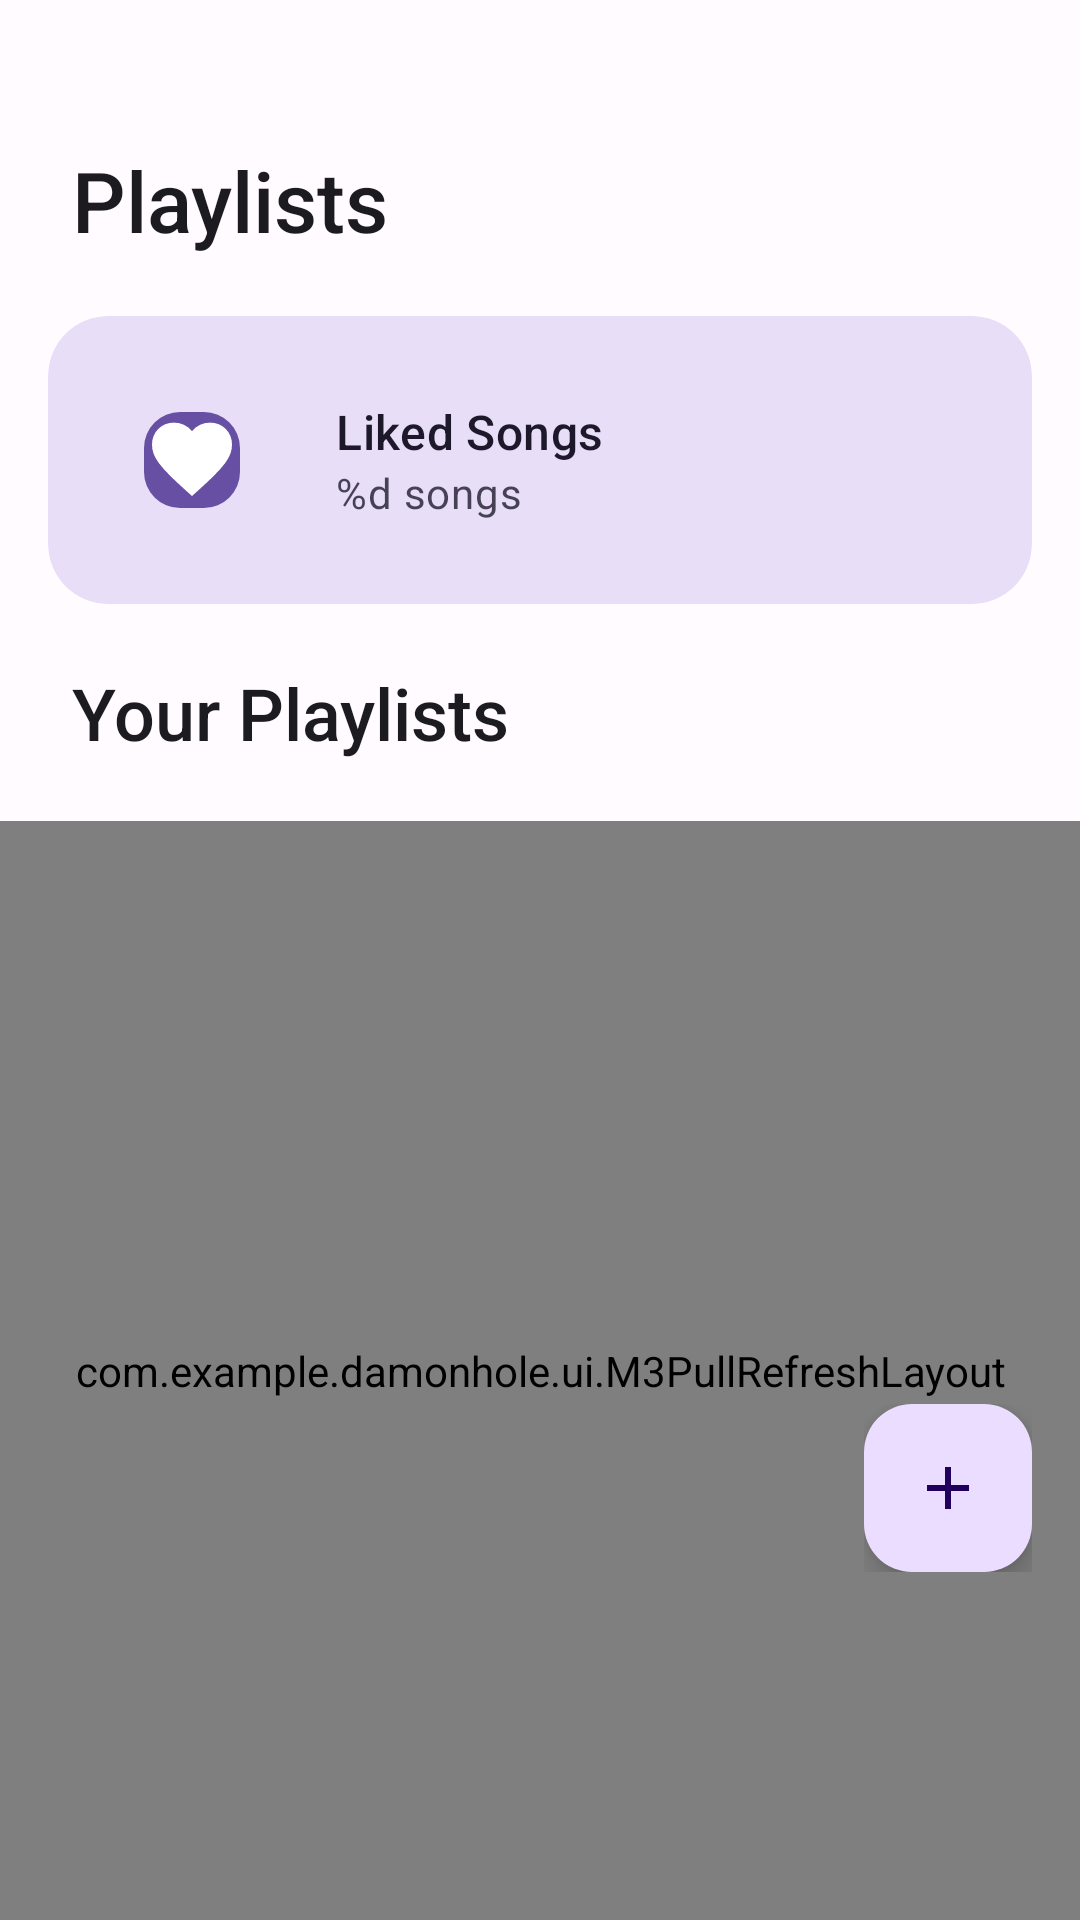

Produce the Android XML layout that renders to this screen, including the resource entries it uses.
<!-- AndroidManifest.xml: application theme Theme.DamonHole -->
<!-- res/layout/fragment_playlists.xml -->
<?xml version="1.0" encoding="utf-8"?>
<androidx.coordinatorlayout.widget.CoordinatorLayout
    xmlns:android="http://schemas.android.com/apk/res/android"
    xmlns:app="http://schemas.android.com/apk/res-auto"
    xmlns:tools="http://schemas.android.com/tools"
    android:layout_width="match_parent"
    android:layout_height="match_parent"
    android:background="?android:attr/windowBackground">


    
    <com.google.android.material.progressindicator.CircularProgressIndicator
        android:id="@+id/progressIndicator"
        android:layout_width="wrap_content"
        android:layout_height="wrap_content"
        android:layout_gravity="center"
        android:indeterminate="true"
        android:visibility="gone"
        app:indicatorColor="?attr/colorPrimary"
        app:waveAmplitude="3dp"
        app:wavelength="20dp" />

    <LinearLayout
        android:layout_width="match_parent"
        android:layout_height="match_parent"
        android:orientation="vertical">

        
        <LinearLayout
            android:layout_width="match_parent"
            android:layout_height="wrap_content"
            android:orientation="vertical"
            android:paddingTop="48dp"
            android:paddingBottom="8dp">

            <RelativeLayout
                android:layout_width="match_parent"
                android:layout_height="wrap_content"
                android:paddingHorizontal="24dp"
                android:layout_marginBottom="20dp">

                <TextView
                    android:id="@+id/tvTitle"
                    android:layout_width="wrap_content"
                    android:layout_height="wrap_content"
                    android:text="@string/playlists"
                    android:textAppearance="?attr/textAppearanceHeadlineMedium"
                    android:textColor="?attr/colorOnSurface" />

            </RelativeLayout>

            <com.google.android.material.card.MaterialCardView
                android:id="@+id/cardLikedSongs"
                style="@style/Widget.Material3.CardView.Filled"
                android:layout_width="match_parent"
                android:layout_height="wrap_content"
                android:layout_marginHorizontal="16dp"
                android:layout_marginBottom="20dp"
                app:cardCornerRadius="20dp"
                app:cardBackgroundColor="?attr/colorSecondaryContainer"
                app:strokeWidth="0dp">

                <LinearLayout
                    android:layout_width="match_parent"
                    android:layout_height="wrap_content"
                    android:orientation="horizontal"
                    android:padding="16dp"
                    android:gravity="center_vertical">

                    <com.google.android.material.imageview.ShapeableImageView
                        android:layout_width="64dp"
                        android:layout_height="64dp"
                        android:src="@drawable/ic_favorite"
                        android:padding="16dp"
                        android:background="?attr/colorPrimary"
                        app:shapeAppearanceOverlay="@style/ShapeAppearance.Material3.Corner.Medium"
                        app:tint="?attr/colorOnPrimary" />

                    <LinearLayout
                        android:layout_width="0dp"
                        android:layout_height="wrap_content"
                        android:layout_weight="1"
                        android:layout_marginStart="16dp"
                        android:orientation="vertical">

                        <TextView
                            android:layout_width="wrap_content"
                            android:layout_height="wrap_content"
                            android:text="@string/liked_songs"
                            android:textAppearance="?attr/textAppearanceTitleMedium"
                            android:textColor="?attr/colorOnSecondaryContainer" />

                        <TextView
                            android:id="@+id/tvLikedSongsCount"
                            android:layout_width="wrap_content"
                            android:layout_height="wrap_content"
                            android:text="@string/songs_count"
                            android:textAppearance="?attr/textAppearanceBodyMedium"
                            android:textColor="?attr/colorOnSecondaryContainer"
                            android:alpha="0.8" />
                    </LinearLayout>

                    <ImageView
                        android:layout_width="20dp"
                        android:layout_height="20dp"
                        android:src="@drawable/ic_keyboard_arrow_right"
                        app:tint="?attr/colorOnSecondaryContainer" />
                </LinearLayout>
            </com.google.android.material.card.MaterialCardView>

            <TextView
                android:id="@+id/tvYourPlaylists"
                android:layout_width="wrap_content"
                android:layout_height="wrap_content"
                android:paddingHorizontal="24dp"
                android:text="@string/your_playlists"
                android:textAppearance="?attr/textAppearanceTitleLarge"
                android:textColor="?attr/colorOnSurface"
                android:layout_marginBottom="12dp" />

        </LinearLayout>

        
        <com.example.damonhole.ui.M3PullRefreshLayout
            android:id="@+id/swipeRefresh"
            android:layout_width="match_parent"
            android:layout_height="0dp"
            android:layout_weight="1">

            <androidx.recyclerview.widget.RecyclerView
                android:id="@+id/rvPlaylists"
                android:layout_width="match_parent"
                android:layout_height="match_parent"
                android:paddingHorizontal="16dp"
                android:paddingBottom="100dp"
                android:clipToPadding="false"
                tools:listitem="@android:layout/simple_list_item_1" />

        </com.example.damonhole.ui.M3PullRefreshLayout>

    </LinearLayout>

    <LinearLayout
        android:layout_width="wrap_content"
        android:layout_height="wrap_content"
        android:layout_gravity="bottom|end"
        android:layout_marginEnd="16dp"
        android:layout_marginBottom="116dp" android:orientation="vertical"
        android:gravity="end"
        android:clipChildren="false"
        android:clipToPadding="false">

        <LinearLayout
            android:id="@+id/layoutFabImport"
            android:layout_width="wrap_content"
            android:layout_height="wrap_content"
            android:layout_marginBottom="16dp"
            android:gravity="center_vertical"
            android:orientation="horizontal"
            android:visibility="gone"
            tools:visibility="visible">

            <com.google.android.material.card.MaterialCardView
                android:layout_width="wrap_content"
                android:layout_height="wrap_content"
                android:layout_marginEnd="12dp"
                app:cardBackgroundColor="?attr/colorSurface"
                app:cardCornerRadius="8dp"
                app:cardElevation="2dp">
                <TextView
                    android:layout_width="wrap_content"
                    android:layout_height="wrap_content"
                    android:paddingHorizontal="12dp"
                    android:paddingVertical="6dp"
                    android:text="@string/import_youtube_playlist"
                    android:textColor="?attr/colorOnSurface"
                    android:textAppearance="?attr/textAppearanceLabelLarge" />
            </com.google.android.material.card.MaterialCardView>

            <com.google.android.material.floatingactionbutton.FloatingActionButton
                android:id="@+id/fabImport"
                android:layout_width="wrap_content"
                android:layout_height="wrap_content"
                app:fabSize="mini"
                app:srcCompat="@drawable/ic_share"
                app:tint="?attr/colorOnSecondaryContainer"
                app:backgroundTint="?attr/colorSecondaryContainer"
                app:elevation="4dp" />
        </LinearLayout>

        <LinearLayout
            android:id="@+id/layoutFabCreate"
            android:layout_width="wrap_content"
            android:layout_height="wrap_content"
            android:layout_marginBottom="16dp"
            android:gravity="center_vertical"
            android:orientation="horizontal"
            android:visibility="gone"
            tools:visibility="visible">

            <com.google.android.material.card.MaterialCardView
                android:layout_width="wrap_content"
                android:layout_height="wrap_content"
                android:layout_marginEnd="12dp"
                app:cardBackgroundColor="?attr/colorSurface"
                app:cardCornerRadius="8dp"
                app:cardElevation="2dp">
                <TextView
                    android:layout_width="wrap_content"
                    android:layout_height="wrap_content"
                    android:paddingHorizontal="12dp"
                    android:paddingVertical="6dp"
                    android:text="@string/create_playlist"
                    android:textColor="?attr/colorOnSurface"
                    android:textAppearance="?attr/textAppearanceLabelLarge" />
            </com.google.android.material.card.MaterialCardView>

            <com.google.android.material.floatingactionbutton.FloatingActionButton
                android:id="@+id/fabCreate"
                android:layout_width="wrap_content"
                android:layout_height="wrap_content"
                app:fabSize="mini"
                app:srcCompat="@drawable/ic_playlist_add"
                app:tint="?attr/colorOnSecondaryContainer"
                app:backgroundTint="?attr/colorSecondaryContainer"
                app:elevation="4dp" />
        </LinearLayout>

        <com.google.android.material.floatingactionbutton.FloatingActionButton
            android:id="@+id/fabMain"
            android:layout_width="wrap_content"
            android:layout_height="wrap_content"
            android:contentDescription="@string/add_menu"
            app:srcCompat="@drawable/ic_add"
            app:tint="?attr/colorOnPrimaryContainer"
            app:backgroundTint="?attr/colorPrimaryContainer"
            app:elevation="6dp" />
    </LinearLayout>

</androidx.coordinatorlayout.widget.CoordinatorLayout>
<!-- resources referenced by this layout -->
<resources>
  <string name="add_menu">Add Menu</string>
  <string name="create_playlist">Create Playlist</string>
  <string name="import_youtube_playlist">Import YouTube Playlist</string>
  <string name="liked_songs">Liked Songs</string>
  <string name="playlists">Playlists</string>
  <string name="songs_count">%d songs</string>
  <string name="your_playlists">Your Playlists</string>
  <style name="Theme.DamonHole" parent="Base.Theme.DamonHole" />
  <color name="md_theme_light_primary">#6750A4</color>
  <color name="md_theme_light_onPrimary">#FFFFFF</color>
  <color name="md_theme_light_primaryContainer">#EADDFF</color>
  <color name="md_theme_light_onPrimaryContainer">#21005D</color>
  <color name="md_theme_light_secondary">#625B71</color>
  <color name="md_theme_light_onSecondary">#FFFFFF</color>
  <color name="md_theme_light_secondaryContainer">#E8DEF8</color>
  <color name="md_theme_light_onSecondaryContainer">#1D192B</color>
  <color name="md_theme_light_tertiary">#7D5260</color>
  <color name="md_theme_light_onTertiary">#FFFFFF</color>
  <color name="md_theme_light_tertiaryContainer">#FFD8E4</color>
  <color name="md_theme_light_onTertiaryContainer">#31111D</color>
  <color name="md_theme_light_error">#B3261E</color>
  <color name="md_theme_light_onError">#FFFFFF</color>
  <color name="md_theme_light_errorContainer">#F9DEDC</color>
  <color name="md_theme_light_onErrorContainer">#410E0B</color>
  <color name="md_theme_light_background">#FFFBFE</color>
  <color name="md_theme_light_onBackground">#1C1B1F</color>
  <color name="md_theme_light_surface">#FFFBFE</color>
  <color name="md_theme_light_onSurface">#1C1B1F</color>
  <color name="md_theme_light_surfaceVariant">#E7E0EC</color>
  <color name="md_theme_light_onSurfaceVariant">#49454F</color>
  <color name="md_theme_light_outline">#79747E</color>
  <color name="md_theme_light_outlineVariant">#CAC4D0</color>
  <color name="md_theme_light_inverseSurface">#313033</color>
  <color name="md_theme_light_inverseOnSurface">#F4EFF4</color>
  <color name="md_theme_light_inversePrimary">#D0BCFF</color>
  <style name="ShapeAppearance.DamonHole.LargeComponent" parent="ShapeAppearance.Material3.LargeComponent">
          <item name="cornerFamily">rounded</item>
          <item name="cornerSize">28dp</item>
      </style>
  <style name="TextAppearance.DamonHole.DisplayLarge" parent="TextAppearance.Material3.DisplayLarge">
          <item name="fontFamily">sans-serif</item>
      </style>
  <style name="TextAppearance.DamonHole.DisplayMedium" parent="TextAppearance.Material3.DisplayMedium">
          <item name="fontFamily">sans-serif</item>
      </style>
  <style name="TextAppearance.DamonHole.HeadlineLarge" parent="TextAppearance.Material3.HeadlineLarge">
          <item name="fontFamily">sans-serif-medium</item>
      </style>
  <style name="TextAppearance.DamonHole.HeadlineMedium" parent="TextAppearance.Material3.HeadlineMedium">
          <item name="fontFamily">sans-serif-medium</item>
      </style>
  <style name="TextAppearance.DamonHole.HeadlineSmall" parent="TextAppearance.Material3.HeadlineSmall">
          <item name="fontFamily">sans-serif-medium</item>
      </style>
  <style name="TextAppearance.DamonHole.TitleMedium" parent="TextAppearance.Material3.TitleMedium">
          <item name="fontFamily">sans-serif-medium</item>
      </style>
  <style name="TextAppearance.DamonHole.BodyLarge" parent="TextAppearance.Material3.BodyLarge">
          <item name="fontFamily">sans-serif</item>
      </style>
  <style name="TextAppearance.DamonHole.BodyMedium" parent="TextAppearance.Material3.BodyMedium">
          <item name="fontFamily">sans-serif</item>
      </style>
  <style name="TextAppearance.DamonHole.LabelLarge" parent="TextAppearance.Material3.LabelLarge">
          <item name="fontFamily">sans-serif-medium</item>
      </style>
  <style name="TextAppearance.DamonHole.LabelMedium" parent="TextAppearance.Material3.LabelMedium">
          <item name="fontFamily">sans-serif</item>
      </style>
</resources>
